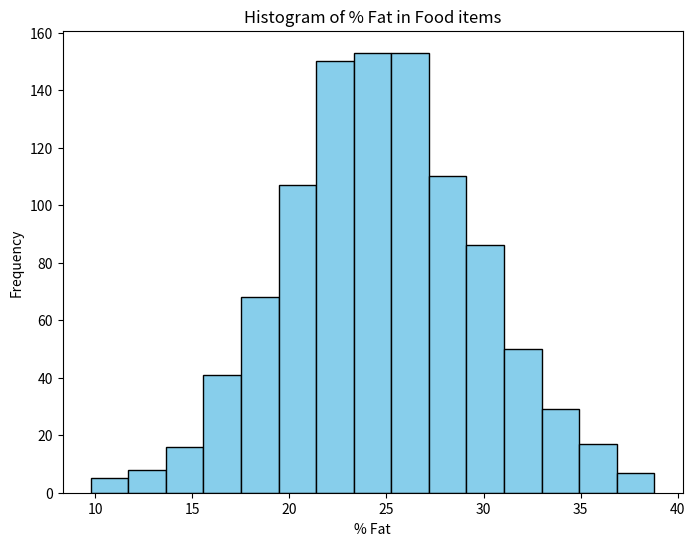

Recreate this plot in Python.
import numpy as np
import matplotlib.pyplot as plt

# Generate a sample dataset: percentages of fat in some food items
np.random.seed(0) # set seed for reproducibility
fat_percentage = np.random.normal(25, 5, 1000) # mean 25%, std 10%, 1000 samples

# Create histogram
plt.figure(figsize=(8, 6))
plt.hist(fat_percentage, bins=15, color='skyblue', edgecolor='black')
plt.title('Histogram of % Fat in Food items')
plt.xlabel('% Fat')
plt.ylabel('Frequency')
plt.show()